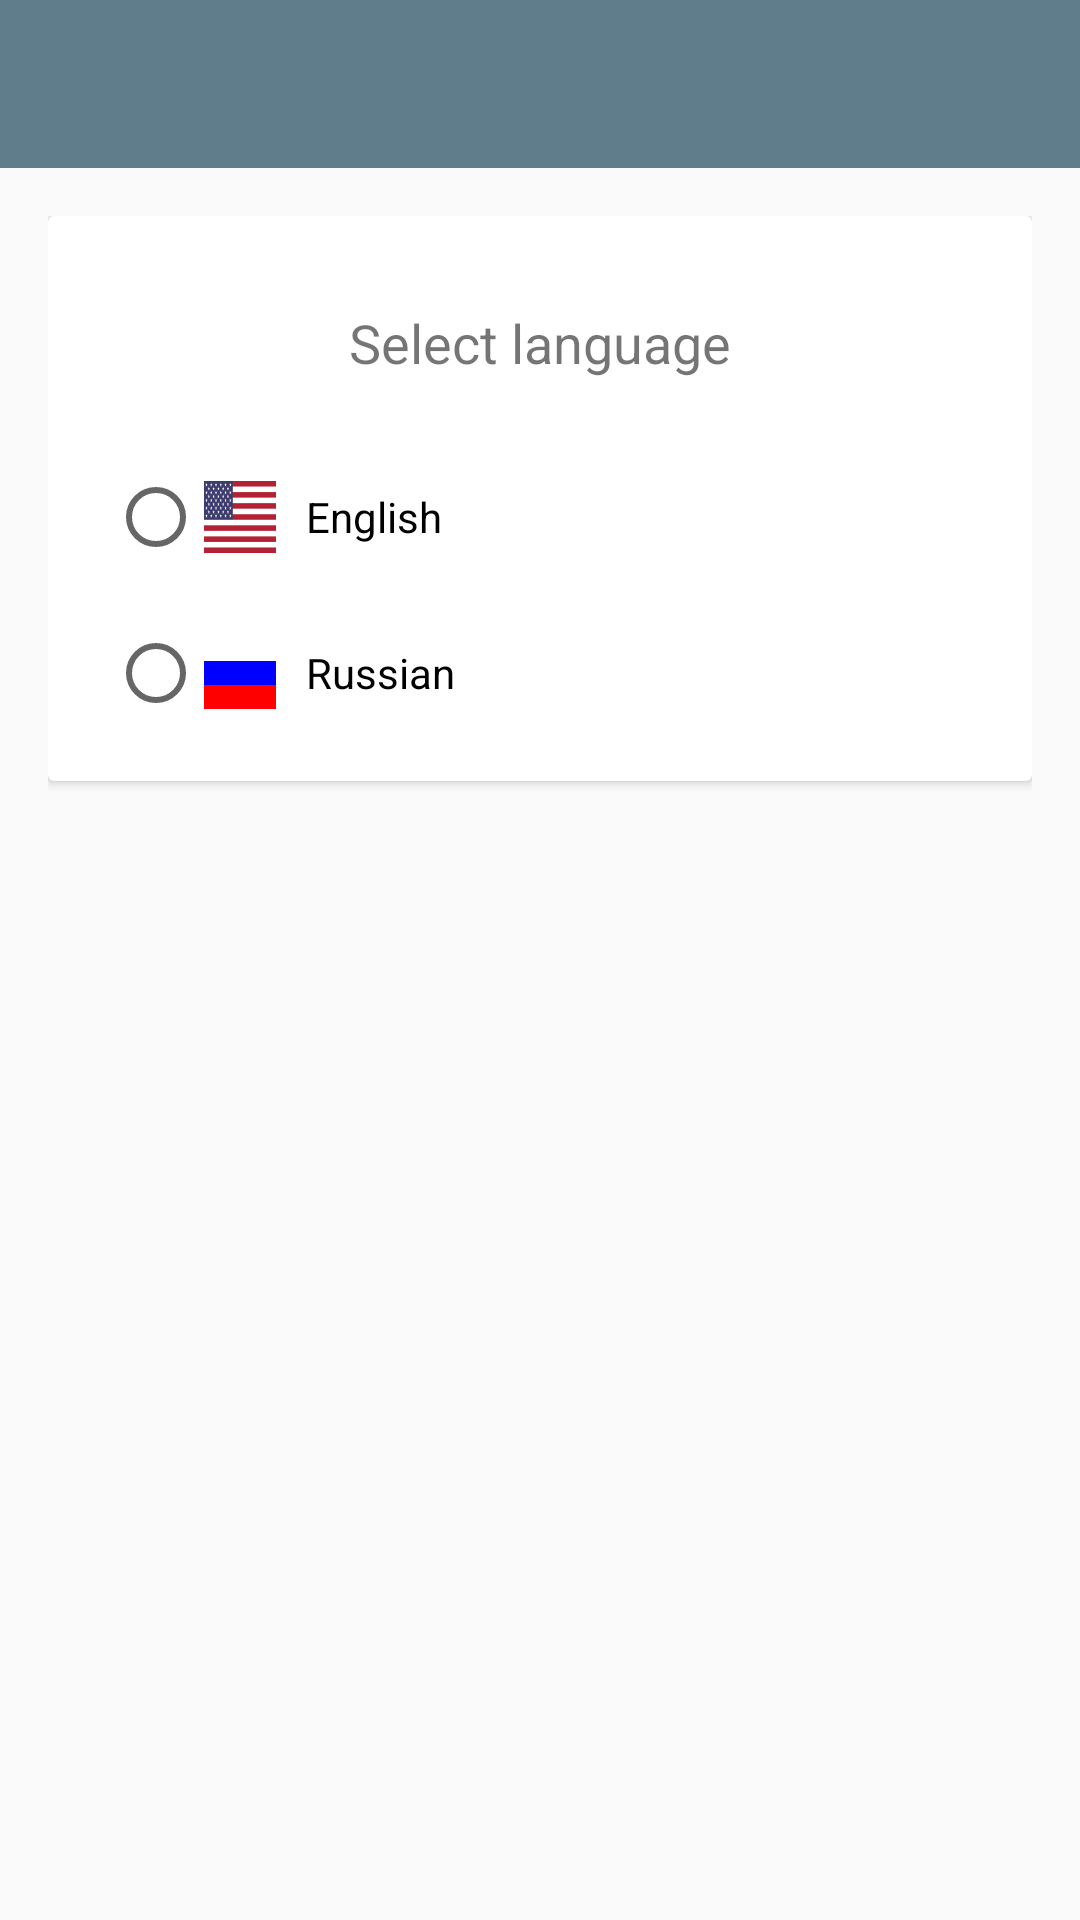

This screen was rendered from an Android layout file. Write that file and the resources it references.
<!-- AndroidManifest.xml: application theme AppTheme -->
<!-- res/layout/activity_labguage_settings.xml -->
<?xml version="1.0" encoding="utf-8"?>
<LinearLayout xmlns:android="http://schemas.android.com/apk/res/android"
    xmlns:app="http://schemas.android.com/apk/res-auto"
    xmlns:tools="http://schemas.android.com/tools"
    android:orientation="vertical"
    android:layout_width="match_parent"
    android:layout_height="match_parent"
    tools:context=".view.activity.LanguageSettingsActivity">

    <include layout="@layout/view_toolbar"/>

    <include layout="@layout/content_language_settings"/>


</LinearLayout>
<!-- res/layout/view_toolbar.xml (included above) -->
<?xml version="1.0" encoding="utf-8"?>
<android.support.design.widget.AppBarLayout xmlns:android="http://schemas.android.com/apk/res/android"
    xmlns:app="http://schemas.android.com/apk/res-auto"
    xmlns:tools="http://schemas.android.com/tools"
    android:layout_width="match_parent"
    android:layout_height="wrap_content"
    android:theme="@style/AppTheme.AppBarOverlay">

    <android.support.v7.widget.Toolbar
        android:id="@+id/toolbar"
        android:layout_width="match_parent"
        android:layout_height="?attr/actionBarSize"
        android:background="?attr/colorPrimary"
        app:popupTheme="@style/AppTheme.PopupOverlay"
        app:layout_scrollFlags="scroll|enterAlways"/>

</android.support.design.widget.AppBarLayout>
<!-- res/layout/content_language_settings.xml (included above) -->
<?xml version="1.0" encoding="utf-8"?>
<FrameLayout xmlns:android="http://schemas.android.com/apk/res/android"
    xmlns:app="http://schemas.android.com/apk/res-auto"
    xmlns:tools="http://schemas.android.com/tools"
    android:layout_width="match_parent"
    android:layout_height="match_parent"
    android:paddingLeft="@dimen/activity_horizontal_margin"
    android:paddingRight="@dimen/activity_horizontal_margin"
    android:paddingTop="@dimen/activity_vertical_margin"
    android:paddingBottom="@dimen/activity_vertical_margin"
    tools:context=".view.activity.LanguageSettingsActivity">

    <android.support.v7.widget.CardView
        android:layout_width="match_parent"
        android:layout_height="wrap_content">
        <LinearLayout
            android:orientation="vertical"
            android:layout_width="match_parent"
            android:layout_height="wrap_content"
            android:padding="10dp"
            tools:context=".view.activity.LanguageSettingsActivity">
            <TextView
                android:id="@+id/languageTitle"
                android:layout_width="wrap_content"
                android:layout_height="wrap_content"
                android:layout_gravity="center_horizontal"
                android:text="@string/select_language"
                android:layout_margin="20dp"
                android:textSize="18sp"/>
            <RadioGroup
                android:layout_width="match_parent"
                android:layout_height="wrap_content">
                <android.support.v7.widget.AppCompatRadioButton
                    android:id="@+id/englishButton"
                    android:layout_width="match_parent"
                    android:layout_height="wrap_content"
                    android:text="@string/eng"
                    android:layout_margin="10dp"
                    android:drawableStart="@drawable/ic_american"
                    android:drawablePadding="10dp"/>
                <android.support.v7.widget.AppCompatRadioButton
                    android:id="@+id/russianButton"
                    android:layout_width="match_parent"
                    android:layout_height="wrap_content"
                    android:text="@string/ru"
                    android:layout_margin="10dp"
                    android:drawableStart="@drawable/ic_russian"
                    android:drawablePadding="10dp"/>
            </RadioGroup>
        </LinearLayout>
    </android.support.v7.widget.CardView>
</FrameLayout>
<!-- resources referenced by this layout -->
<resources>
  <dimen name="activity_horizontal_margin">16dp</dimen>
  <dimen name="activity_vertical_margin">16dp</dimen>
  <!-- drawable ic_american: png bitmap (drawable-hdpi, 1089 bytes) -->
  <!-- drawable ic_russian: png bitmap (drawable-hdpi, 151 bytes) -->
  <string name="eng">English</string>
  <string name="ru">Russian</string>
  <string name="select_language">Select language</string>
  <style name="AppTheme.AppBarOverlay" parent="ThemeOverlay.AppCompat.Dark.ActionBar" />
  <style name="AppTheme.PopupOverlay" parent="ThemeOverlay.AppCompat.Light" />
  <style name="AppTheme" parent="Theme.AppCompat.Light.DarkActionBar">
          
          <item name="colorPrimary">@color/colorPrimary</item>
          <item name="colorPrimaryDark">@color/colorPrimaryDark</item>
          <item name="colorAccent">@color/colorAccent</item>
      </style>
  <color name="colorPrimary">#607D8B</color>
  <color name="colorPrimaryDark">#455A64</color>
  <color name="colorAccent">#8BC34A</color>
</resources>
